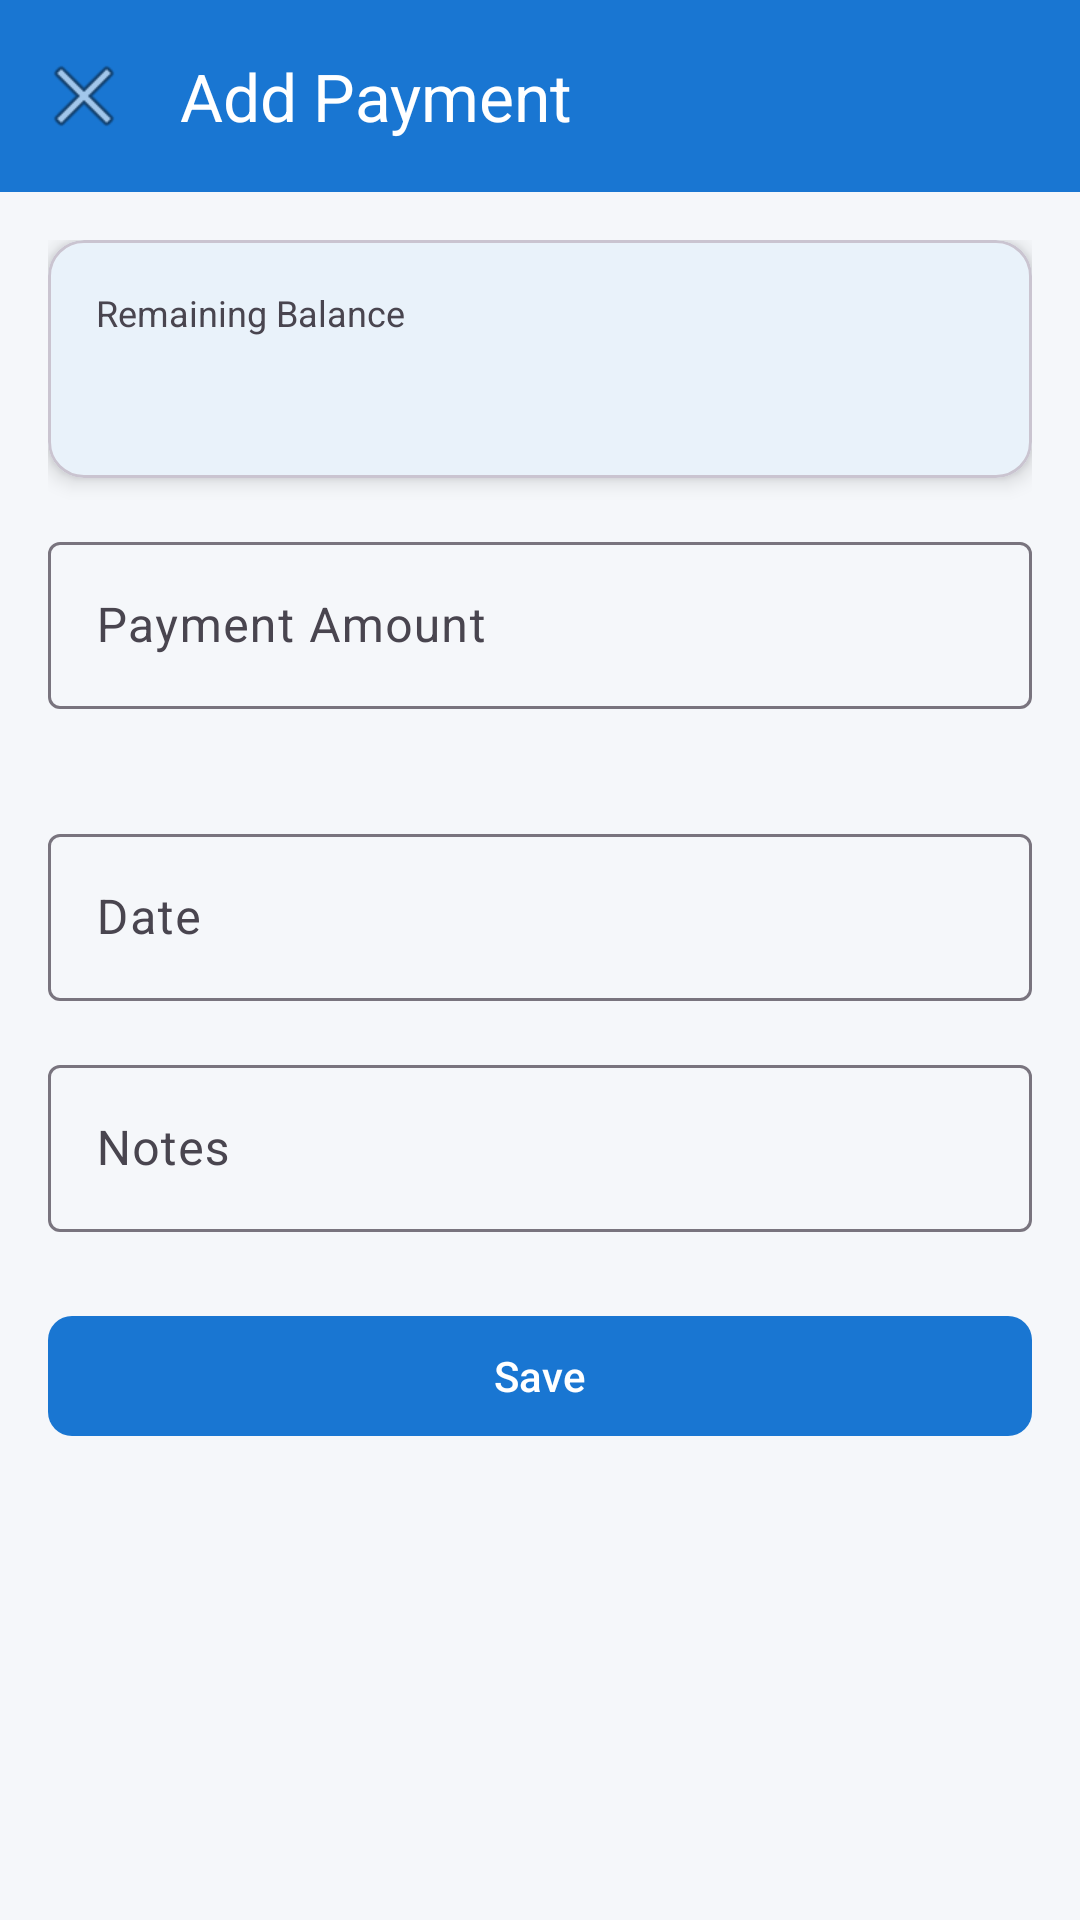

Layout XML and referenced resources for this Android screen:
<!-- AndroidManifest.xml: application theme Theme.BakiKhata -->
<!-- res/layout/fragment_add_payment.xml -->
<?xml version="1.0" encoding="utf-8"?>
<androidx.coordinatorlayout.widget.CoordinatorLayout xmlns:android="http://schemas.android.com/apk/res/android"
    xmlns:app="http://schemas.android.com/apk/res-auto"
    xmlns:tools="http://schemas.android.com/tools"
    android:layout_width="match_parent"
    android:layout_height="match_parent"
    tools:context=".ui.payment.AddPaymentFragment">

    <com.google.android.material.appbar.AppBarLayout
        android:layout_width="match_parent"
        android:layout_height="wrap_content">

        <com.google.android.material.appbar.MaterialToolbar
            android:id="@+id/toolbar"
            android:layout_width="match_parent"
            android:layout_height="?attr/actionBarSize"
            android:background="?attr/colorPrimary"
            app:navigationIcon="@android:drawable/ic_menu_close_clear_cancel"
            app:title="@string/add_payment"
            app:titleTextColor="@color/white" />
    </com.google.android.material.appbar.AppBarLayout>

    <androidx.core.widget.NestedScrollView
        android:layout_width="match_parent"
        android:layout_height="match_parent"
        app:layout_behavior="@string/appbar_scrolling_view_behavior">

        <LinearLayout
            android:layout_width="match_parent"
            android:layout_height="wrap_content"
            android:orientation="vertical"
            android:padding="@dimen/spacing_normal">

            <com.google.android.material.card.MaterialCardView
                android:layout_width="match_parent"
                android:layout_height="wrap_content"
                app:cardCornerRadius="@dimen/card_corner_radius"
                app:cardElevation="@dimen/card_elevation"
                app:contentPadding="@dimen/spacing_normal">

                <LinearLayout
                    android:layout_width="match_parent"
                    android:layout_height="wrap_content"
                    android:orientation="vertical">

                    <TextView
                        android:layout_width="wrap_content"
                        android:layout_height="wrap_content"
                        android:text="@string/remaining_balance"
                        android:textColor="?attr/colorOnSurfaceVariant"
                        android:textSize="@dimen/text_size_small" />

                    <TextView
                        android:id="@+id/remaining_balance"
                        android:layout_width="wrap_content"
                        android:layout_height="wrap_content"
                        android:layout_marginTop="@dimen/spacing_tiny"
                        android:textColor="@color/error"
                        android:textSize="@dimen/text_size_xlarge"
                        android:textStyle="bold"
                        tools:text="৳ 3000.00" />
                </LinearLayout>
            </com.google.android.material.card.MaterialCardView>

            <com.google.android.material.textfield.TextInputLayout
                android:id="@+id/amount_input_layout"
                style="@style/Widget.Material3.TextInputLayout.OutlinedBox"
                android:layout_width="match_parent"
                android:layout_height="wrap_content"
                android:layout_marginTop="@dimen/spacing_normal"
                android:hint="@string/payment_amount"
                app:errorEnabled="true"
                app:prefixText="@string/taka_symbol">

                <com.google.android.material.textfield.TextInputEditText
                    android:id="@+id/amount_input"
                    android:layout_width="match_parent"
                    android:layout_height="wrap_content"
                    android:inputType="numberDecimal" />
            </com.google.android.material.textfield.TextInputLayout>

            <com.google.android.material.textfield.TextInputLayout
                android:id="@+id/date_input_layout"
                style="@style/Widget.Material3.TextInputLayout.OutlinedBox"
                android:layout_width="match_parent"
                android:layout_height="wrap_content"
                android:layout_marginTop="@dimen/spacing_normal"
                android:hint="@string/date">

                <com.google.android.material.textfield.TextInputEditText
                    android:id="@+id/date_input"
                    android:layout_width="match_parent"
                    android:layout_height="wrap_content"
                    android:focusable="false"
                    android:inputType="none" />
            </com.google.android.material.textfield.TextInputLayout>

            <com.google.android.material.textfield.TextInputLayout
                android:id="@+id/notes_input_layout"
                style="@style/Widget.Material3.TextInputLayout.OutlinedBox"
                android:layout_width="match_parent"
                android:layout_height="wrap_content"
                android:layout_marginTop="@dimen/spacing_normal"
                android:hint="@string/notes">

                <com.google.android.material.textfield.TextInputEditText
                    android:id="@+id/notes_input"
                    android:layout_width="match_parent"
                    android:layout_height="wrap_content"
                    android:inputType="textMultiLine"
                    android:maxLines="3" />
            </com.google.android.material.textfield.TextInputLayout>

            <com.google.android.material.button.MaterialButton
                android:id="@+id/save_button"
                android:layout_width="match_parent"
                android:layout_height="@dimen/button_height"
                android:layout_marginTop="@dimen/spacing_medium"
                android:text="@string/save"
                app:cornerRadius="@dimen/button_corner_radius" />

            <com.google.android.material.button.MaterialButton
                android:id="@+id/delete_button"
                style="@style/Widget.Material3.Button.TextButton"
                android:layout_width="match_parent"
                android:layout_height="wrap_content"
                android:layout_marginTop="@dimen/spacing_small"
                android:text="@string/delete_payment"
                android:textColor="@color/error"
                android:visibility="gone" />
        </LinearLayout>
    </androidx.core.widget.NestedScrollView>

    <ProgressBar
        android:id="@+id/progress_bar"
        android:layout_width="wrap_content"
        android:layout_height="wrap_content"
        android:layout_gravity="center"
        android:visibility="gone" />

</androidx.coordinatorlayout.widget.CoordinatorLayout>
<!-- resources referenced by this layout -->
<resources>
  <color name="error">#E53935</color>
  <color name="white">#FFFFFF</color>
  <dimen name="button_corner_radius">8dp</dimen>
  <dimen name="button_height">48dp</dimen>
  <dimen name="card_corner_radius">12dp</dimen>
  <dimen name="card_elevation">4dp</dimen>
  <dimen name="spacing_medium">24dp</dimen>
  <dimen name="spacing_normal">16dp</dimen>
  <dimen name="spacing_small">8dp</dimen>
  <dimen name="spacing_tiny">4dp</dimen>
  <dimen name="text_size_small">12sp</dimen>
  <dimen name="text_size_xlarge">20sp</dimen>
  <string name="add_payment">Add Payment</string>
  <string name="date">Date</string>
  <string name="delete_payment">Delete Payment</string>
  <string name="notes">Notes</string>
  <string name="payment_amount">Payment Amount</string>
  <string name="remaining_balance">Remaining Balance</string>
  <string name="save">Save</string>
  <string name="taka_symbol">৳</string>
  <style name="Theme.BakiKhata" parent="Base.Theme.BakiKhata" />
  <style name="Base.Theme.BakiKhata" parent="Theme.Material3.Light.NoActionBar">
          
          <item name="colorPrimary">@color/primary</item>
          <item name="colorPrimaryVariant">@color/primary_dark</item>
          <item name="colorOnPrimary">@color/white</item>
          
          
          <item name="colorSecondary">@color/secondary</item>
          <item name="colorSecondaryVariant">@color/secondary_dark</item>
          <item name="colorOnSecondary">@color/white</item>
          
          
          <item name="android:colorBackground">@color/background</item>
          <item name="colorSurface">@color/surface</item>
          <item name="colorOnSurface">@color/text_primary</item>
          
          
          <item name="colorError">@color/error</item>
          <item name="colorOnError">@color/white</item>
          
          
          <item name="android:statusBarColor">@color/primary</item>
          <item name="android:windowLightStatusBar">false</item>
          
          
          <item name="android:navigationBarColor">@color/white</item>
          <item name="android:windowLightNavigationBar">true</item>
      </style>
  <color name="primary">#1976D2</color>
  <color name="primary_dark">#1565C0</color>
  <color name="secondary">#43A047</color>
  <color name="secondary_dark">#2E7D32</color>
  <color name="background">#F5F7FA</color>
  <color name="surface">#FFFFFF</color>
  <color name="text_primary">#212121</color>
</resources>
